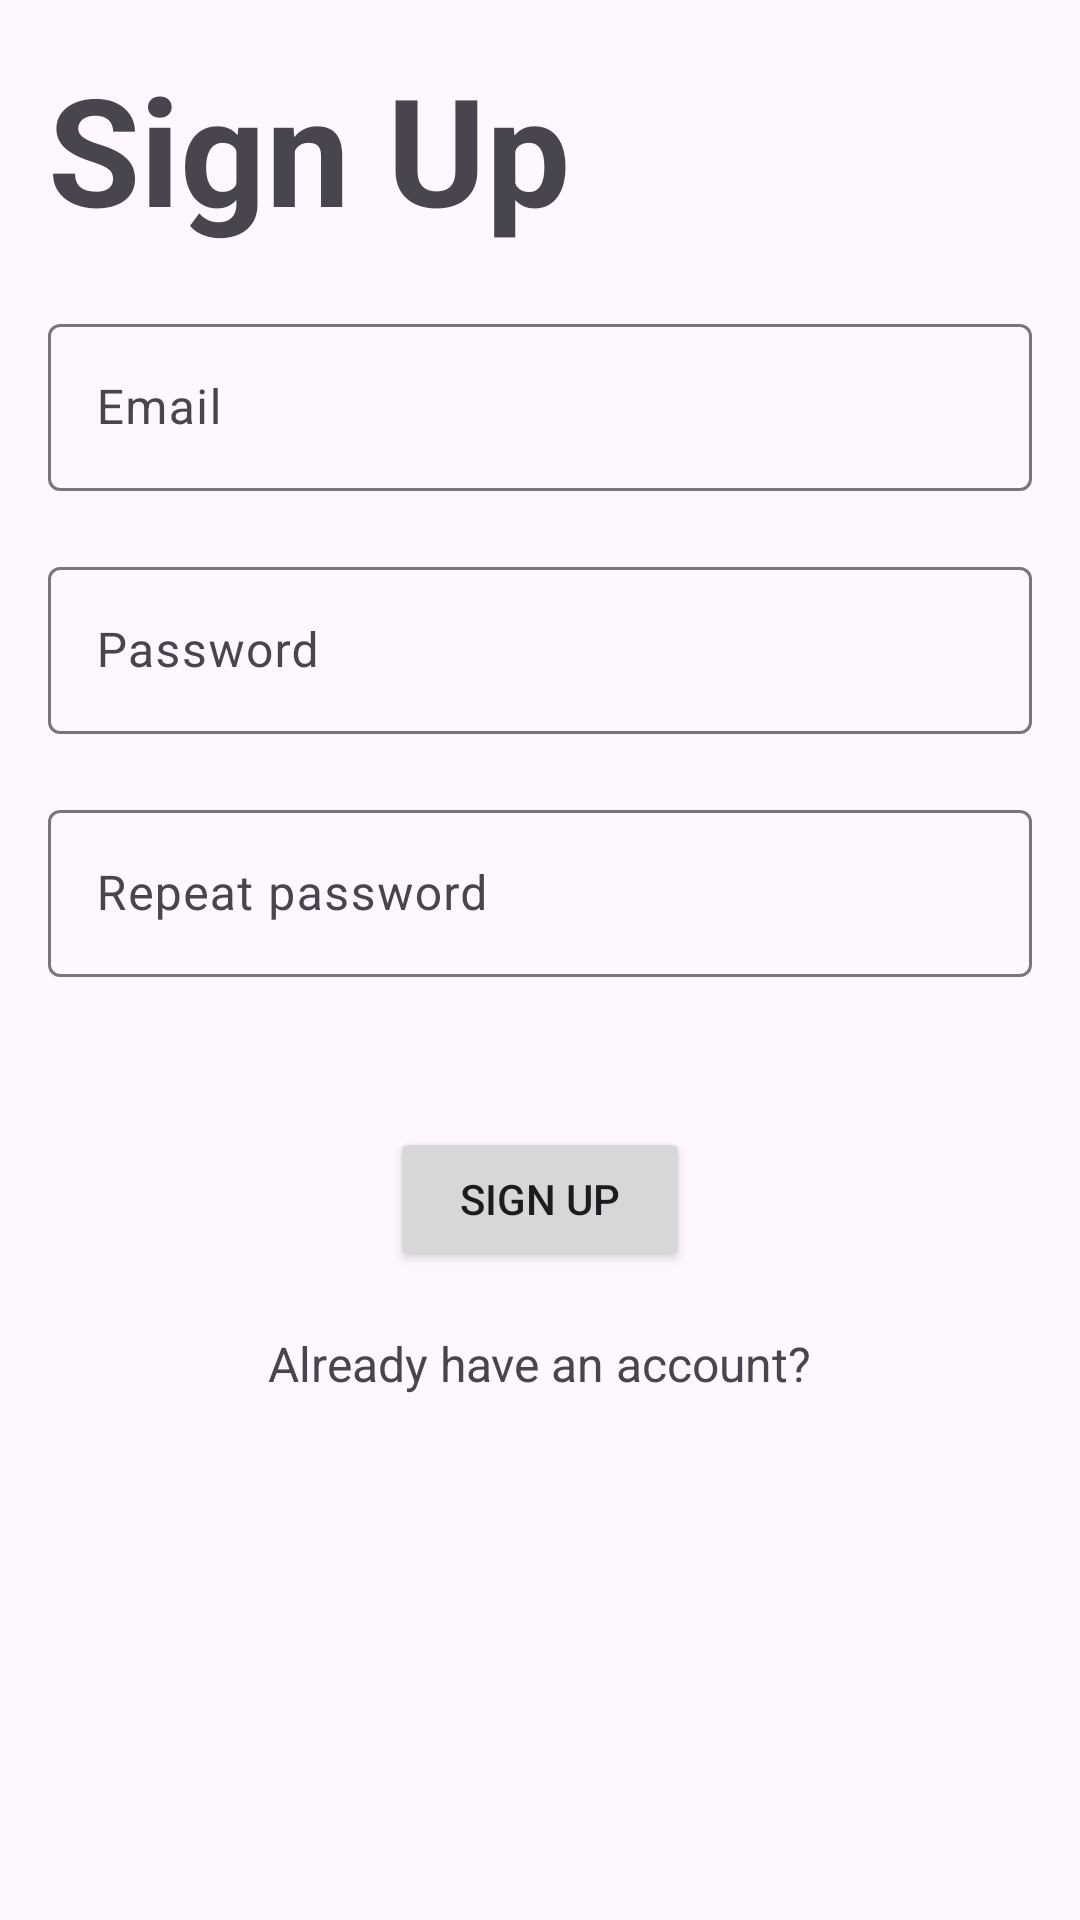

Android layout source for this screen:
<!-- AndroidManifest.xml: application theme Theme.Audiobook -->
<!-- res/layout/signup_form.xml -->
<?xml version="1.0" encoding="utf-8"?>
<LinearLayout xmlns:android="http://schemas.android.com/apk/res/android"
    xmlns:tools="http://schemas.android.com/tools"
    android:layout_width="match_parent"
    android:layout_height="match_parent"
    xmlns:app="http://schemas.android.com/apk/res-auto"
    android:orientation="vertical"
    android:padding="16dp">

    <TextView
        android:layout_width="wrap_content"
        android:layout_height="wrap_content"
        android:text="@string/sign_up"
        android:textSize="50dp"
        android:textStyle="bold"
        android:layout_gravity="left"/>

    <com.google.android.material.textfield.TextInputLayout
        android:layout_marginTop="20dp"
        android:layout_width="match_parent"
        android:layout_height="wrap_content"
        android:hint="@string/email"
        >

        <com.google.android.material.textfield.TextInputEditText
            android:id="@+id/tx_signUp_email"
            android:layout_width="match_parent"
            android:layout_height="wrap_content"
            />

    </com.google.android.material.textfield.TextInputLayout>
    <com.google.android.material.textfield.TextInputLayout
        android:layout_marginTop="20dp"
        android:layout_width="match_parent"
        android:layout_height="wrap_content"
        android:hint="@string/password"
        >

        <com.google.android.material.textfield.TextInputEditText
            android:id="@+id/tx_signUp_password"
            android:layout_width="match_parent"
            android:layout_height="wrap_content"
            android:inputType="textPassword"

            />

    </com.google.android.material.textfield.TextInputLayout>

    <com.google.android.material.textfield.TextInputLayout
        android:layout_marginTop="20dp"
        android:layout_width="match_parent"
        android:layout_height="wrap_content"
        android:hint="Repeat password"
        >

        <com.google.android.material.textfield.TextInputEditText
            android:id="@+id/tx_signUp_re_password"
            android:layout_width="match_parent"
            android:layout_height="wrap_content"
            android:inputType="textPassword"

            />

    </com.google.android.material.textfield.TextInputLayout>


    <Button
        android:id="@+id/btnSignUp"
        android:layout_marginTop="50dp"
        android:layout_width="100dp"
        android:layout_height="wrap_content"
        android:text="@string/sign_up"
        android:layout_gravity="center_horizontal"/>
    <TextView
        android:id="@+id/tvAlreadyAcc"
        android:layout_marginTop="20dp"
        android:layout_width="wrap_content"
        android:layout_height="wrap_content"
        android:text="@string/already_have_an_account"
        android:textSize="16sp"
        android:layout_gravity="center" />
</LinearLayout>
<!-- resources referenced by this layout -->
<resources>
  <string name="already_have_an_account">Already have an account? </string>
  <string name="email">Email</string>
  <string name="password">Password</string>
  <string name="sign_up">Sign Up</string>
  <style name="Theme.Audiobook" parent="Base.Theme.Audiobook" />
  <style name="Base.Theme.Audiobook" parent="Theme.Material3.DayNight.NoActionBar">
          
          
      </style>
</resources>
